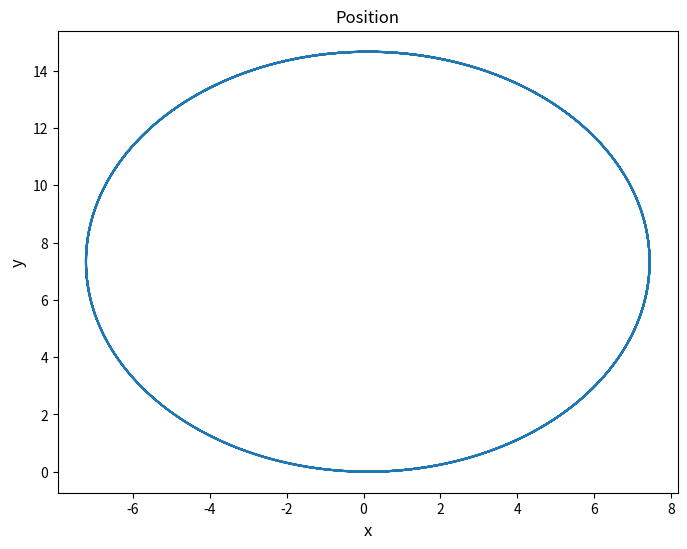

Write the Python code that produced this figure.
import numpy as np
import matplotlib.pyplot as plt


velocity = 2.2 #m/s
angular_velocity = 0.3 #rad/s

# range
t = 0
t_fin = 100
# stepsize
dt = 0.1 
# iteration
itr = int(t_fin/dt) 

# initial state
x_old = 0 
y_old = 0
angle_old = 0

# initializing lists for plotting
xt = []
yt = []

for i in range(itr):

    # forward euler
    x = x_old + dt * velocity * np.cos(angle_old)
    y = y_old + dt * velocity * np.sin(angle_old)
    angle = angle_old + dt * angular_velocity
    
    # updating lists
    xt.append(x)
    yt.append(y)

    # updating i-1
    x_old = x
    y_old = y
    angle_old = angle

print(xt)
# plotting Position of Sprung Mass
fig = plt.figure(figsize=(8, 6))
plt.title("Position",fontsize=12)
plt.plot(xt, yt,label='sample')
plt.xscale("linear")
plt.yscale("linear")
plt.ylabel("y",fontsize=12)
plt.xlabel("x",fontsize=12)
plt.show()

